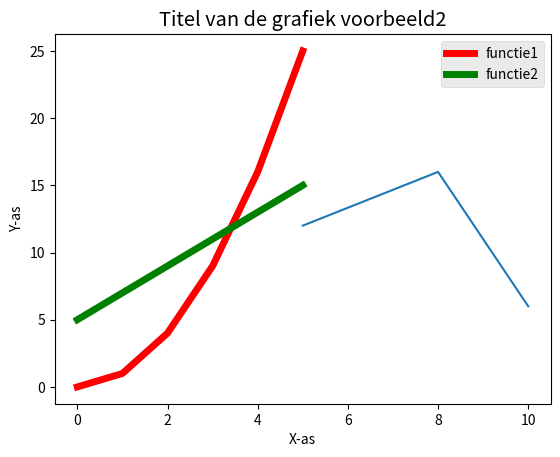

This chart was generated by the following Python code:
# File: vb_mathplotlib_subplots_py3.py
# Functie: Voorbeeld mbt het maken subplots (meerdere plots op 1 afbeelding)
# Documentatie: https://pythonprogramming.net/matplotlib-python-3-basics-tutorial/
# Opmerking: indien mathplotlib nog niet geinstalleerd is run:
#            pip install mathplotlib

from matplotlib import pyplot as plt

# Voorbeeld1
x = [5,8,10]
y = [12,16,6]
plt.plot(x,y)
plt.title('Titel van de grafiek voorbeeld1')
plt.ylabel('Y-as')
plt.xlabel('X-as')
plt.show()

# Voorbeeld2
#from matplotlib import pyplot as plt
from matplotlib import style
style.use('ggplot')
x1 = [0,1,2,3,4,5]
y1 = [0,1,4,9,16,25]
x2 = x1
y2 = [5,7,9,11,13,15]
# can plot specifically, after just showing the defaults:
plt.plot(x1,y1,linewidth=5, label='functie1', color='red')
plt.plot(x2,y2,linewidth=5, label='functie2', color='green')
plt.title('Titel van de grafiek voorbeeld2')
plt.ylabel('Y-as')
plt.xlabel('X-as')
plt.legend()
plt.show()